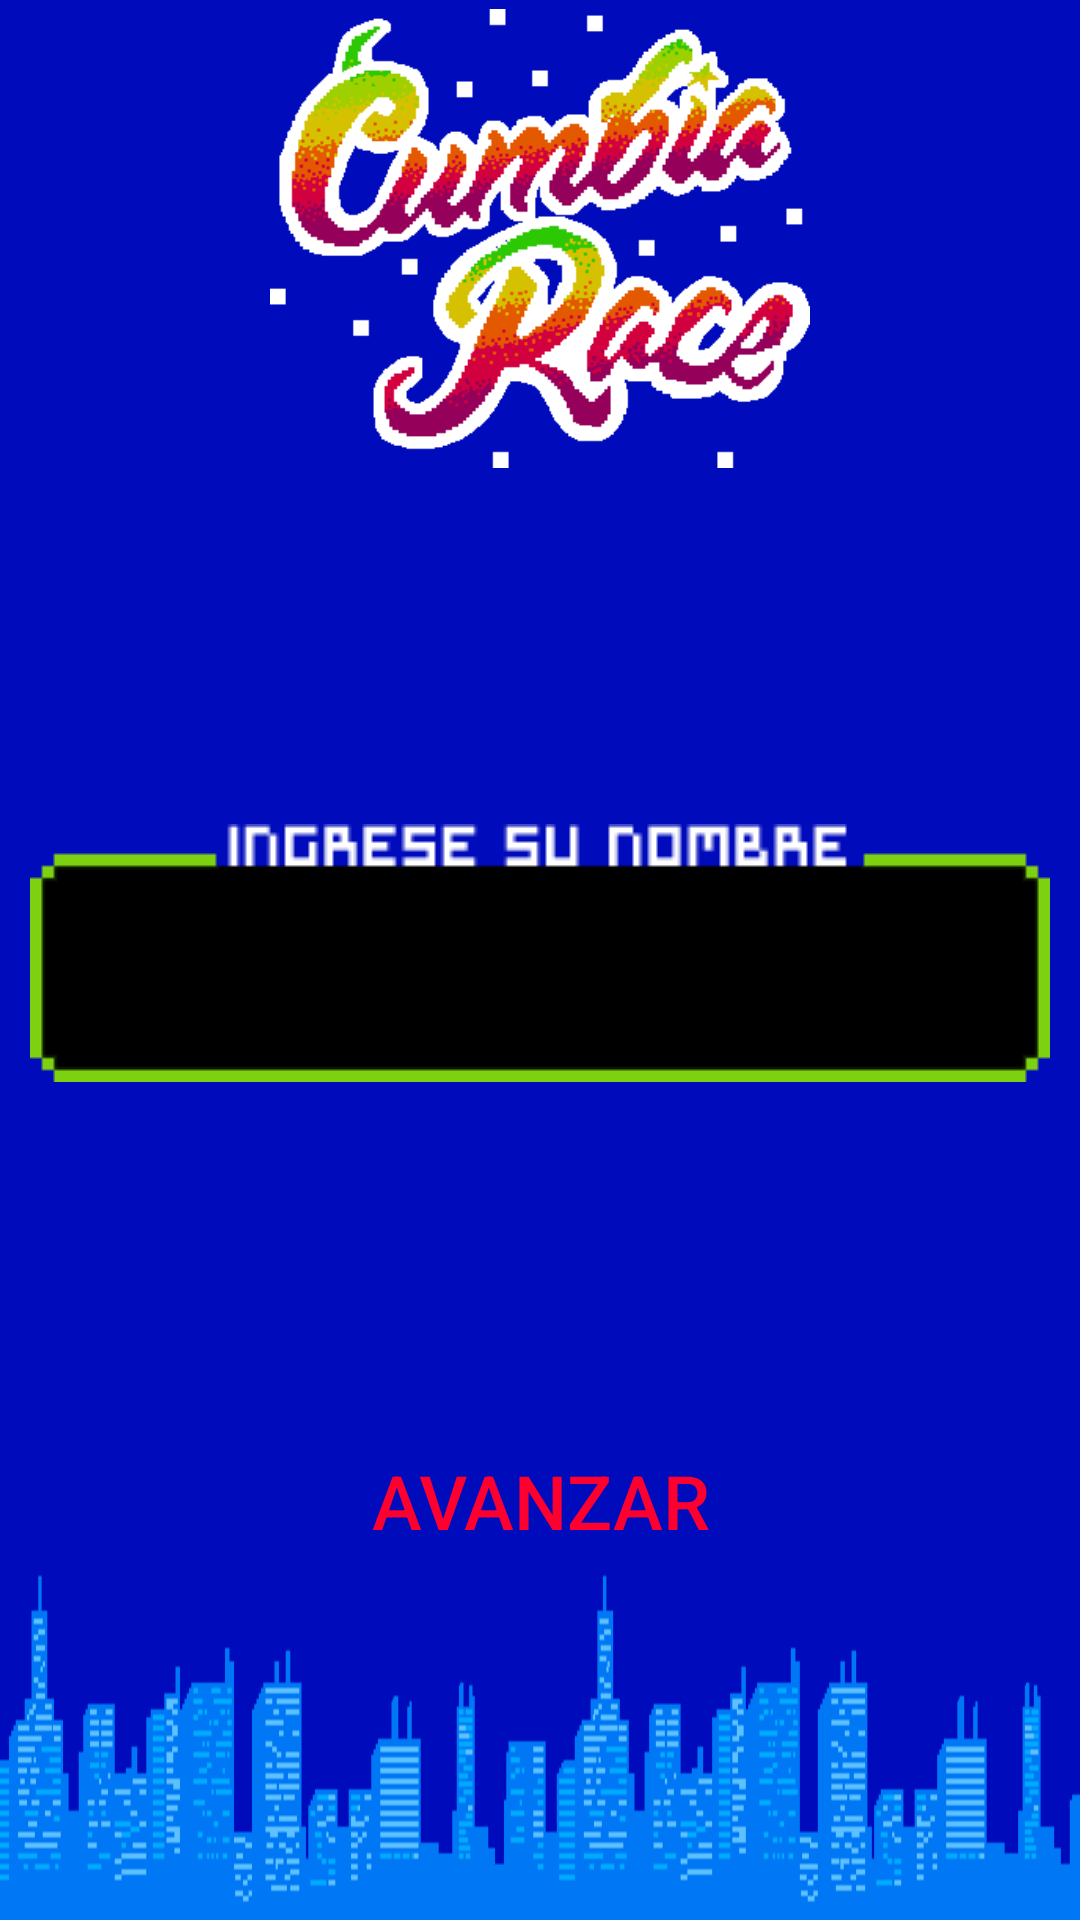

The Android layout XML behind this screen, and the referenced resources:
<!-- AndroidManifest.xml: activity theme Theme.AppCompat.NoActionBar -->
<!-- res/layout/activity_data.xml -->
<?xml version="1.0" encoding="utf-8"?>
<android.support.constraint.ConstraintLayout xmlns:android="http://schemas.android.com/apk/res/android"
    xmlns:app="http://schemas.android.com/apk/res-auto"
    xmlns:tools="http://schemas.android.com/tools"
    android:layout_width="match_parent"
    android:layout_height="match_parent"
    android:background="@drawable/imagen"
    tools:context="pe.edu.upc.racecity.Activities.DataActivity">

    <ImageView
        android:id="@+id/logo"
        android:layout_width="180dp"
        android:layout_height="159dp"
        android:src="@drawable/logo"
        app:layout_constraintLeft_toLeftOf="parent"
        app:layout_constraintRight_toRightOf="parent"
        app:layout_constraintTop_toTopOf="parent" />

    <EditText
        android:id="@+id/nombre"
        android:layout_width="wrap_content"
        android:layout_height="wrap_content"
        android:background="@drawable/nombre"
        android:gravity="center"
        android:textColor="#9ad035"
        app:layout_constraintBottom_toTopOf="@+id/avanzar"
        app:layout_constraintLeft_toLeftOf="parent"
        app:layout_constraintRight_toRightOf="parent"
        app:layout_constraintTop_toBottomOf="@id/logo" />
    <Button
        android:id="@+id/avanzar"
        android:layout_width="wrap_content"
        android:layout_height="wrap_content"
        android:layout_centerHorizontal="true"
        android:background="@null"
        android:textColor="#fe0030"
        android:gravity="center"
        android:textSize="25sp"
        android:onClick="pasar"
        android:text="Avanzar"
        app:layout_constraintTop_toBottomOf="@id/nombre"
        app:layout_constraintBottom_toBottomOf="parent"
        app:layout_constraintLeft_toLeftOf="parent"
        app:layout_constraintRight_toRightOf="parent"
 />
</android.support.constraint.ConstraintLayout>
<!-- resources referenced by this layout -->
<resources>
  <!-- drawable imagen: png bitmap (drawable, 2334 bytes) -->
  <!-- drawable logo: png bitmap (drawable, 9664 bytes) -->
  <!-- drawable nombre: png bitmap (drawable, 745 bytes) -->
</resources>
